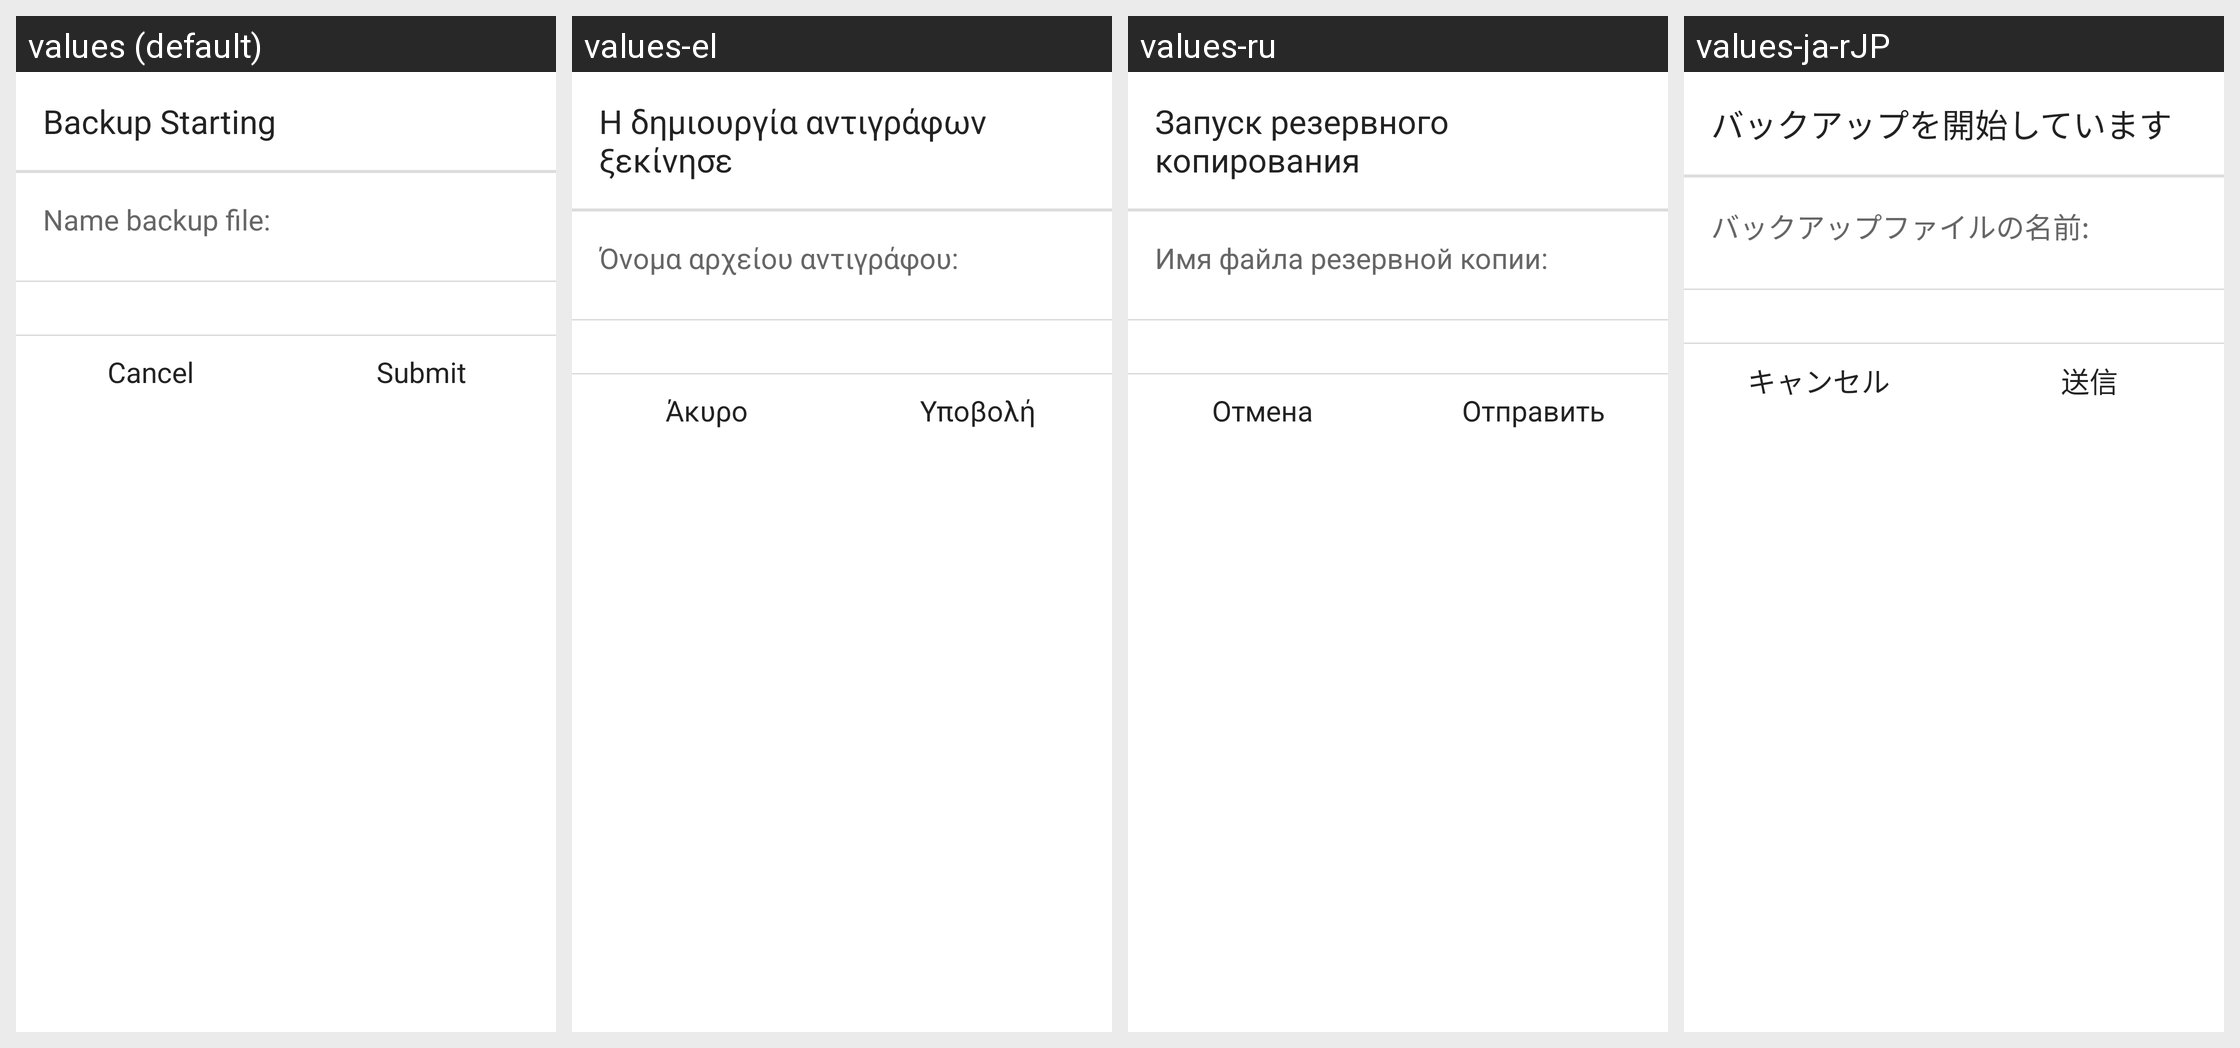

The same Android screen rendered under several of its app's locales, left to right. List the strings drawn on it with the default value and each locale's translation.
Android screen res/layout/backup_confirm_dialog.xml rendered under 4 locales, left to right: values (default), values-el, values-ru, values-ja-rJP. Device: Nexus 5 (rendered at 1080×1920; each locale shown at half size, 540×960, under a caption strip naming it); theme NortonTheme.
Other locales in the repository, not shown: values-cs-rCZ, values-da, values-de, values-es, values-fi, values-fr, values-hu, values-it, values-ko-rKR, values-nb, values-nl, values-pl, values-pt-rBR, values-pt-rPT, values-ro, values-sk, values-sv, values-tr-rTR, values-zh-rCN, values-zh-rTW.
Strings drawn on this screen, with the default value and each locale's value (text and hints the layout hard-codes, and strings that could not be matched under every locale, appear in the picture but are not listed):

backup_alert_normal_title
  values: Backup Starting
  values-el: Η δημιουργία αντιγράφων ξεκίνησε
  values-ru: Запуск резервного копирования
  values-ja-rJP: バックアップを開始しています

name_bakcup_file
  values: Name backup file:
  values-el: Όνομα αρχείου αντιγράφου:
  values-ru: Имя файла резервной копии:
  values-ja-rJP: バックアップファイルの名前:

backup_btn_cancel
  values: Cancel
  values-el: Άκυρο
  values-ru: Отмена
  values-ja-rJP: キャンセル

backup_btn_submit
  values: Submit
  values-el: Υποβολή
  values-ru: Отправить
  values-ja-rJP: 送信
